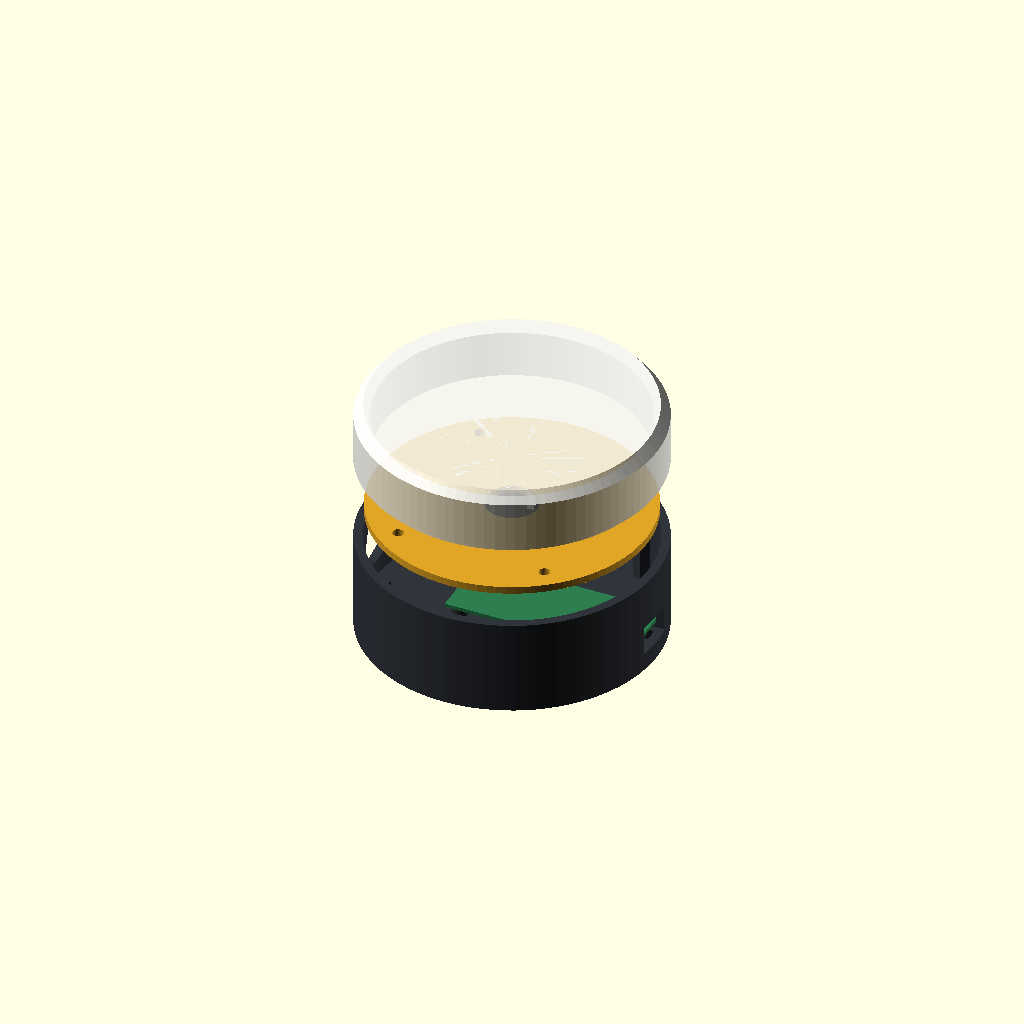
Cell 1: the model at its default parameters.
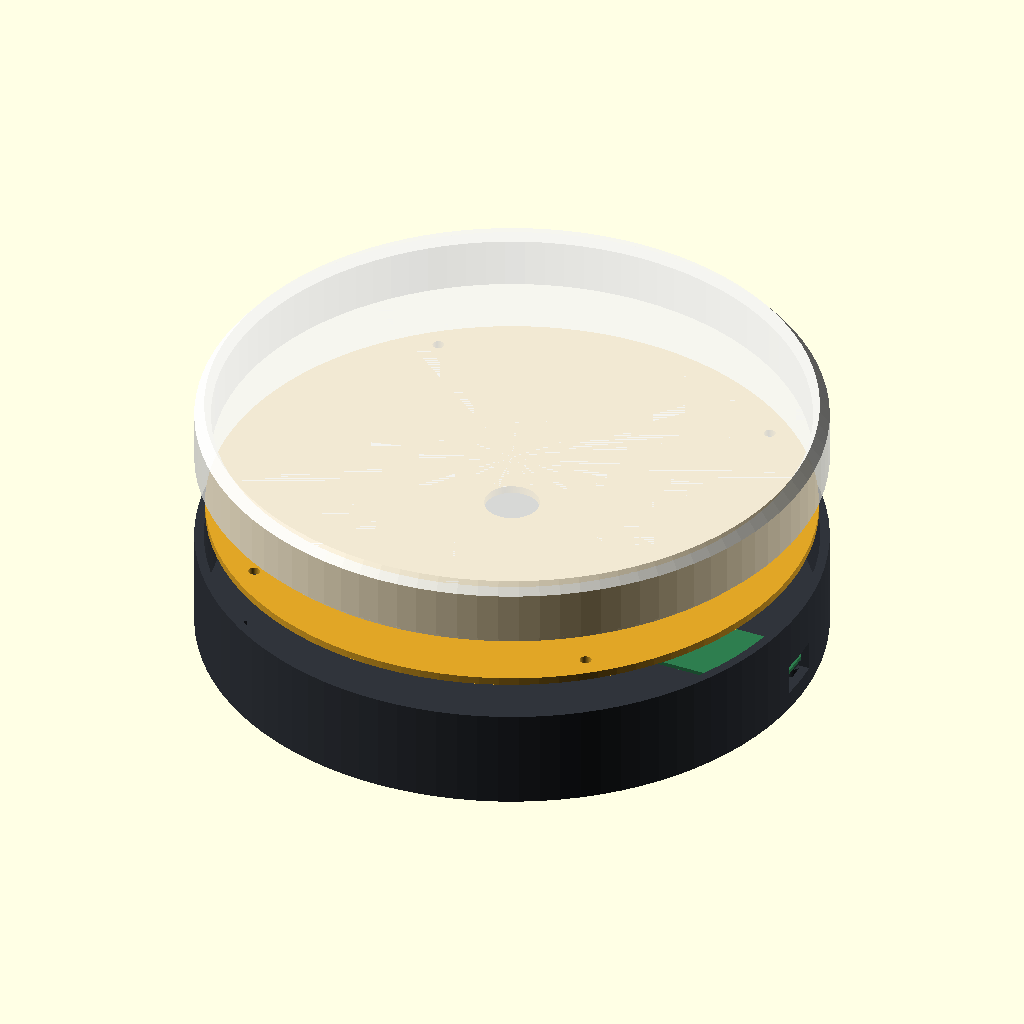
Cell 2 — D set to 160, the other parameters unchanged.
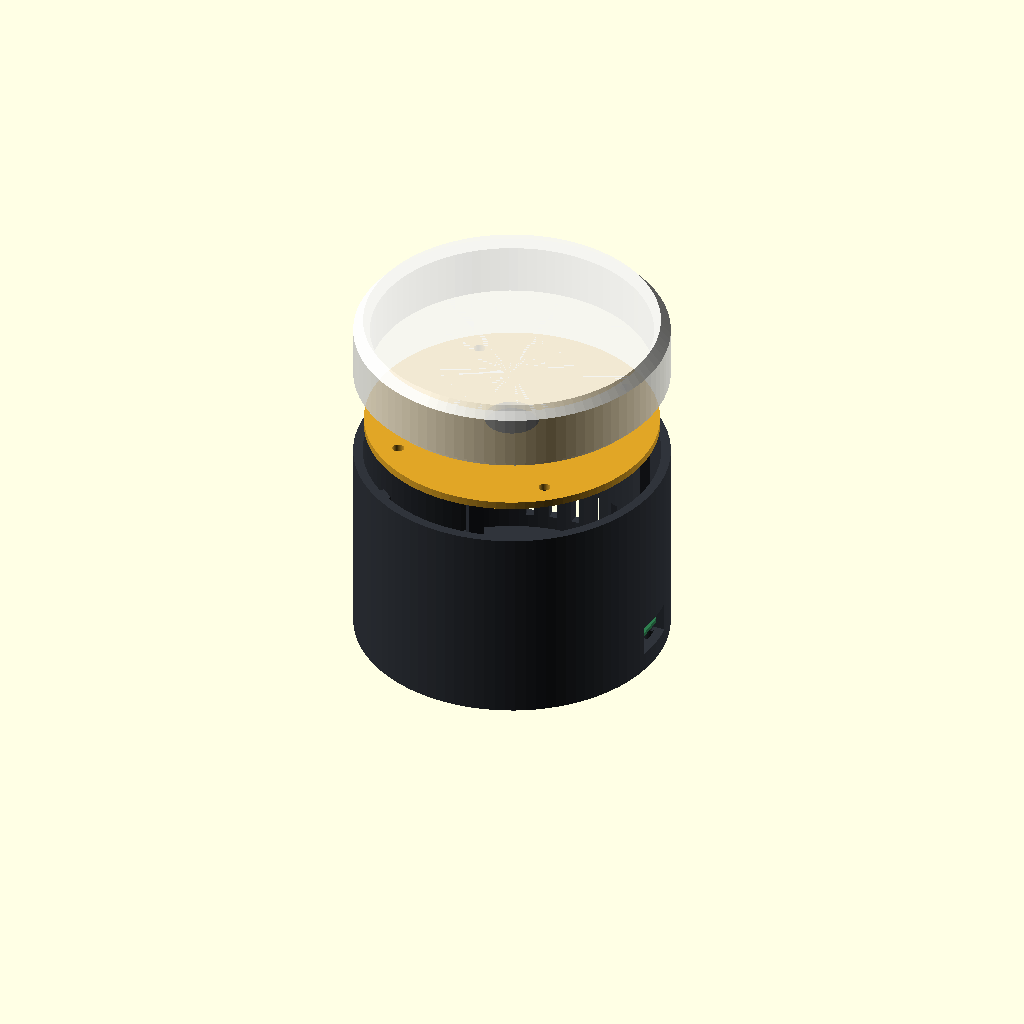
Cell 3: H = 52 (everything else at default).
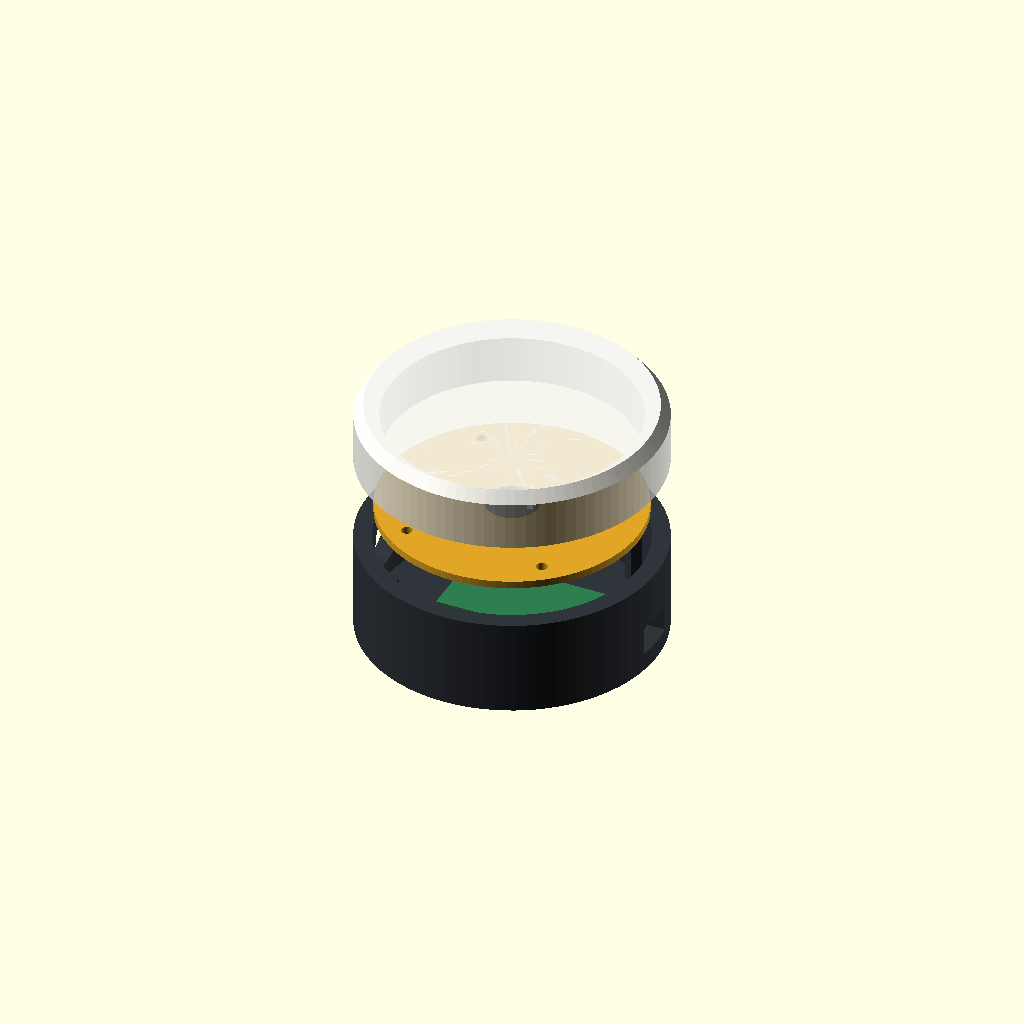
Cell 4: wall = 4.8 (everything else at default).
All cells are drawn from one camera (rotation 55°, 0°, 25°, orthographic, colour scheme Cornfield), so only the parameter changes between them.
Source of the model, jarvis/cases/beacon_pico.scad:
// BEACON - Pico 2 W light puck: 12-LED ring under a diffuser, buzzer, "on my way" button.
// Print "cup" and "plate" in a dark colour, "cap" in natural / white PETG (it is the diffuser).
// Parts: "cup", "plate", "cap", "assembly"
include <lib.scad>
$fn = 96;
part = "assembly";

D = 80;
H = 26;
wall = 2.4;
floor_t = 2.4;
Ri = D / 2 - wall;
stand = 4;
btn_d = 16.2;      // 16 mm momentary push button on the side
pico_x0 = Ri - 0.4 - 51;   // board runs along X, micro-USB end against the wall
usb_z = floor_t + stand + 1 + 1.4;
plate_z = H - 3;           // LED plate rests on the ribs

module pico_holes() { for (x = [2, 49], y = [-5.7, 5.7]) translate([pico_x0 + x, y, 0]) children(); }

module cup() {
    difference() {
        union() {
            difference() {
                cylinder(d = D, h = H);
                translate([0, 0, floor_t]) cylinder(r = Ri, h = H);
            }
            translate([0, 0, floor_t - 0.5]) pico_holes() cylinder(r = 2.3, h = stand + 0.5);
            // ribs that carry the LED plate
            for (a = [50, 130, 230, 310]) rotate(a) translate([Ri - 3, -2, floor_t - 0.5]) cube([3.5, 4, plate_z - floor_t + 0.5]);
        }
        translate([0, 0, floor_t + 0.6]) pico_holes() cylinder(d = 1.7, h = stand);   // M2 self-tap
        // micro-USB plug notch
        translate([Ri - 1, -6, usb_z - 4]) cube([wall + 2, 12, 8]);
        // side button
        rotate(180) translate([Ri - 1, 0, 15]) rotate([0, 90, 0]) cylinder(d = btn_d, h = wall + 2);
        // buzzer sound slots
        for (i = [-2 : 2]) rotate(90 + i * 9) translate([Ri - 1, -1, 6]) cube([wall + 2, 2, 10]);
    }
}

module plate() {
    difference() {
        cylinder(r = Ri - 0.3, h = 2);
        translate([0, 0, -1]) cylinder(d = 14, h = 4);                        // wiring
        for (a = [50, 130, 230, 310]) rotate(a) translate([Ri - 6, 0, -1]) cylinder(d = 3, h = 4);   // finger holes
    }
}

module cap() {   // modelled as installed: sits on the cup rim
    cap_h = 16;
    difference() {
        union() {
            cylinder(d = D, h = cap_h - 3);
            translate([0, 0, cap_h - 3]) cylinder(d1 = D, d2 = D - 5, h = 3);
            translate([0, 0, -2.5]) ring(Ri - 0.15, Ri - 1.8, 2.51);          // push-fit spigot
        }
        translate([0, 0, -0.01]) cylinder(r = Ri - 1.8, h = cap_h - 1.0);     // 1 mm top = diffuser
    }
}

if (part == "cup") cup();
if (part == "plate") plate();
if (part == "cap") translate([0, 0, 16]) rotate([180, 0, 0]) cap();   // print top down
if (part == "assembly") {
    color("#30343b") cup();
    color("#e0a526") translate([0, 0, H + 8]) plate();
    color("#f4f4f0", 0.85) translate([0, 0, H + 24]) cap();
    color("#2e7d4f") translate([pico_x0, -10.5, floor_t + stand]) cube([51, 21, 1]);
}
Parameter table extracted from the source (name, type, default, range or options):
part: string, default "assembly"
D: number, default 80
H: number, default 26
wall: number, default 2.4
floor_t: number, default 2.4
stand: number, default 4
btn_d: number, default 16.2
